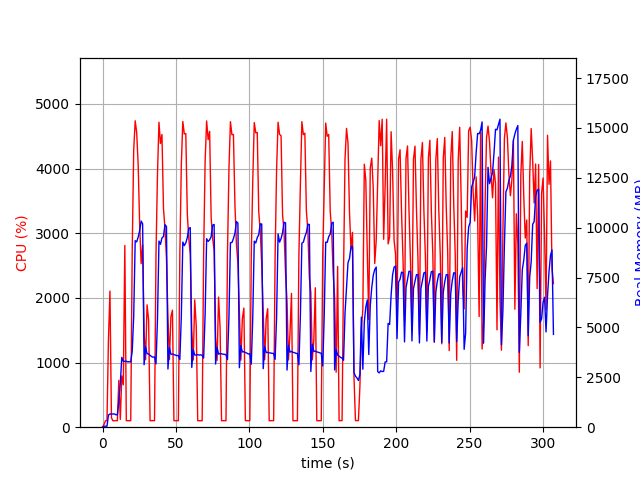

The file beside this chart, header and first rows:
elapsed_time, nproc, cpu, mem_real, mem_virtual
3.6716461181640625e-05, 1, 0.0, 10.86, 3192
1.006, 1, 42.7, 51.11, 648.5
2.013, 1, 99.3, 51.11, 648.5
3.021, 1, 100.2, 51.11, 648.5
4.029, 1, 1366, 610.8, 4625
5.048, 1, 2106, 661.3, 4696
6.055, 1, 146.0, 663.5, 4696
7.063, 1, 100.2, 663.5, 4696
8.071, 1, 99.2, 663.5, 4696
9.079, 1, 102.2, 624.2, 4696
10.09, 1, 100.3, 619.1, 4696
11.09, 1, 724.3, 1300, 5953
12.1, 1, 121.0, 2208, 11459
13.11, 1, 793.4, 3501, 11459
14.13, 1, 654.6, 3305, 11459
15.17, 1, 2811, 3303, 11459
16.18, 1, 102.2, 3309, 11459
17.19, 1, 100.3, 3273, 11459
18.2, 1, 100.3, 3286, 11459
19.2, 1, 102.2, 3271, 11459
20.21, 1, 2730, 3811, 11459
21.22, 1, 4286, 5571, 16351
22.24, 1, 4739, 9352, 21327
23.26, 1, 4558, 9291, 21327
24.27, 1, 4055, 9529, 21441
25.28, 1, 3136, 9854, 21441
26.29, 1, 2530, 10334, 21537
27.29, 1, 2818, 10198, 21537
28.3, 1, 1468, 3130, 21537
29.31, 1, 1046, 4036, 21537
30.32, 1, 1892, 3682, 21537
31.37, 1, 1660, 3675, 21537
32.37, 1, 100.3, 3603, 21537
33.38, 1, 102.2, 3542, 21537
34.39, 1, 101.3, 3509, 21537
35.4, 1, 101.1, 3526, 21537
36.4, 1, 2663, 3174, 21537
37.41, 1, 3913, 5395, 21553
38.43, 1, 4717, 9332, 22499
39.45, 1, 4387, 9169, 22567
40.47, 1, 4527, 9488, 22567
41.5, 1, 3382, 9563, 22567
42.52, 1, 3074, 10153, 22567
43.53, 1, 2613, 10063, 22567
44.54, 1, 1717, 2917, 22567
45.55, 1, 1045, 3985, 22567
46.55, 1, 1708, 3656, 22567
47.61, 1, 1810, 3666, 22567
48.61, 1, 101.2, 3643, 22567
49.62, 1, 100.3, 3612, 22567
50.63, 1, 102.2, 3585, 22567
51.64, 1, 100.2, 3597, 22567
52.64, 1, 2666, 3395, 22567
53.65, 1, 4057, 5539, 22567
54.67, 1, 4728, 9283, 22981
55.69, 1, 4536, 9103, 22981
56.7, 1, 4541, 9241, 22981
57.73, 1, 3294, 9502, 22981
58.74, 1, 2918, 9967, 22981
59.75, 1, 2674, 10005, 22981
... 244 more rows
